Photos from the image-classification dataset "data" in the GitHub repository azief27saclolo/Thesis-Project. Its 4 classes are: early blight leaf, healthy leaf, late blight leaf, septoria leaf.

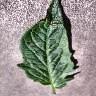
Label: early blight leaf

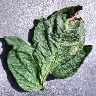
Label: septoria leaf

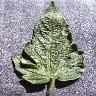
Label: healthy leaf

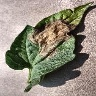
Label: late blight leaf

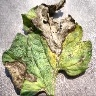
Label: late blight leaf

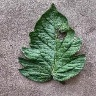
Label: early blight leaf
